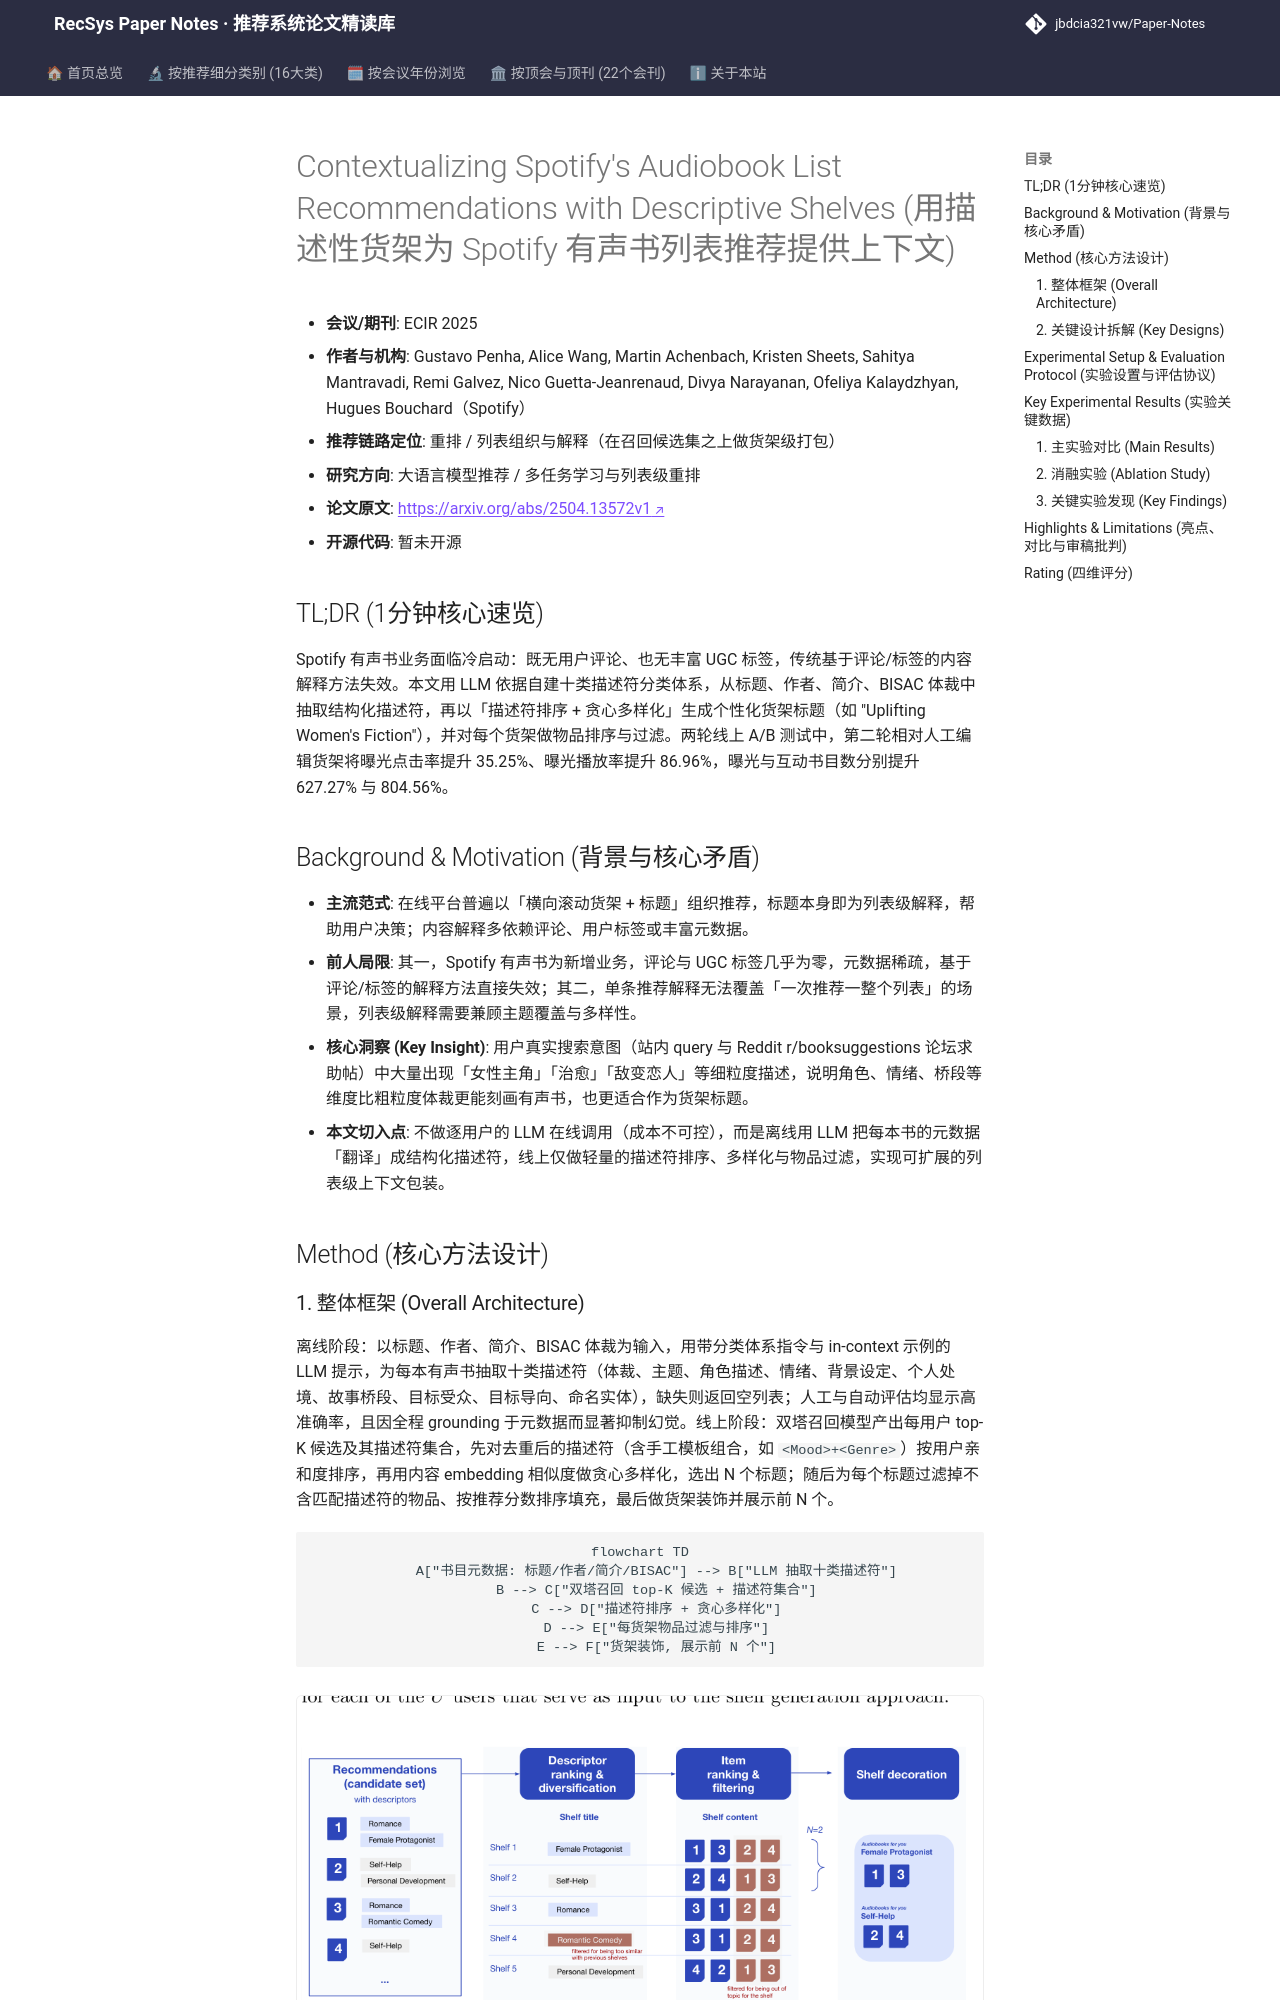

repository: jbdcia321vw/Paper-Notes · page: venues/ECIR/2025/llm_rec/contextualizing_spotify_s_audiobook_list_recommendations_with_descriptive_s/index.html · generator: mkdocs

---
title: "[Paper Note] Contextualizing Spotify's Audiobook List Recommendations with Descriptive Shelves"
description: "[ECIR 2025][大语言模型推荐] 用 LLM 抽取十类书目描述符并生成多样化描述性货架标题，两轮线上 A/B 测试验证发现性与互动指标提升。"
tags:
  - ECIR 2025
  - 大语言模型推荐
  - 重排
  - 描述性货架
  - LLM 元数据增强
  - 列表解释
date: 2026-11-14
venue: ECIR
year: 2025
paper_url: "https://arxiv.org/abs/2504.13572"
code_url: ""
categories:
  - llm_rec
  - multi_task_reranking
---

# Contextualizing Spotify's Audiobook List Recommendations with Descriptive Shelves (用描述性货架为 Spotify 有声书列表推荐提供上下文)

- **会议/期刊**: ECIR 2025
- **作者与机构**: Gustavo Penha, Alice Wang, Martin Achenbach, Kristen Sheets, Sahitya Mantravadi, Remi Galvez, Nico Guetta-Jeanrenaud, Divya Narayanan, Ofeliya Kalaydzhyan, Hugues Bouchard（Spotify）
- **推荐链路定位**: 重排 / 列表组织与解释（在召回候选集之上做货架级打包）
- **研究方向**: 大语言模型推荐 / 多任务学习与列表级重排
- **论文原文**: [https://arxiv.org/abs/2504.13572v1](https://arxiv.org/abs/2504.13572v1)
- **开源代码**: 暂未开源

## TL;DR (1分钟核心速览)

Spotify 有声书业务面临冷启动：既无用户评论、也无丰富 UGC 标签，传统基于评论/标签的内容解释方法失效。本文用 LLM 依据自建十类描述符分类体系，从标题、作者、简介、BISAC 体裁中抽取结构化描述符，再以「描述符排序 + 贪心多样化」生成个性化货架标题（如 "Uplifting Women's Fiction"），并对每个货架做物品排序与过滤。两轮线上 A/B 测试中，第二轮相对人工编辑货架将曝光点击率提升 35.25%、曝光播放率提升 86.96%，曝光与互动书目数分别提升 627.27% 与 804.56%。

## Background & Motivation (背景与核心矛盾)

- **主流范式**: 在线平台普遍以「横向滚动货架 + 标题」组织推荐，标题本身即为列表级解释，帮助用户决策；内容解释多依赖评论、用户标签或丰富元数据。
- **前人局限**: 其一，Spotify 有声书为新增业务，评论与 UGC 标签几乎为零，元数据稀疏，基于评论/标签的解释方法直接失效；其二，单条推荐解释无法覆盖「一次推荐一整个列表」的场景，列表级解释需要兼顾主题覆盖与多样性。
- **核心洞察 (Key Insight)**: 用户真实搜索意图（站内 query 与 Reddit r/booksuggestions 论坛求助帖）中大量出现「女性主角」「治愈」「敌变恋人」等细粒度描述，说明角色、情绪、桥段等维度比粗粒度体裁更能刻画有声书，也更适合作为货架标题。
- **本文切入点**: 不做逐用户的 LLM 在线调用（成本不可控），而是离线用 LLM 把每本书的元数据「翻译」成结构化描述符，线上仅做轻量的描述符排序、多样化与物品过滤，实现可扩展的列表级上下文包装。

## Method (核心方法设计)
